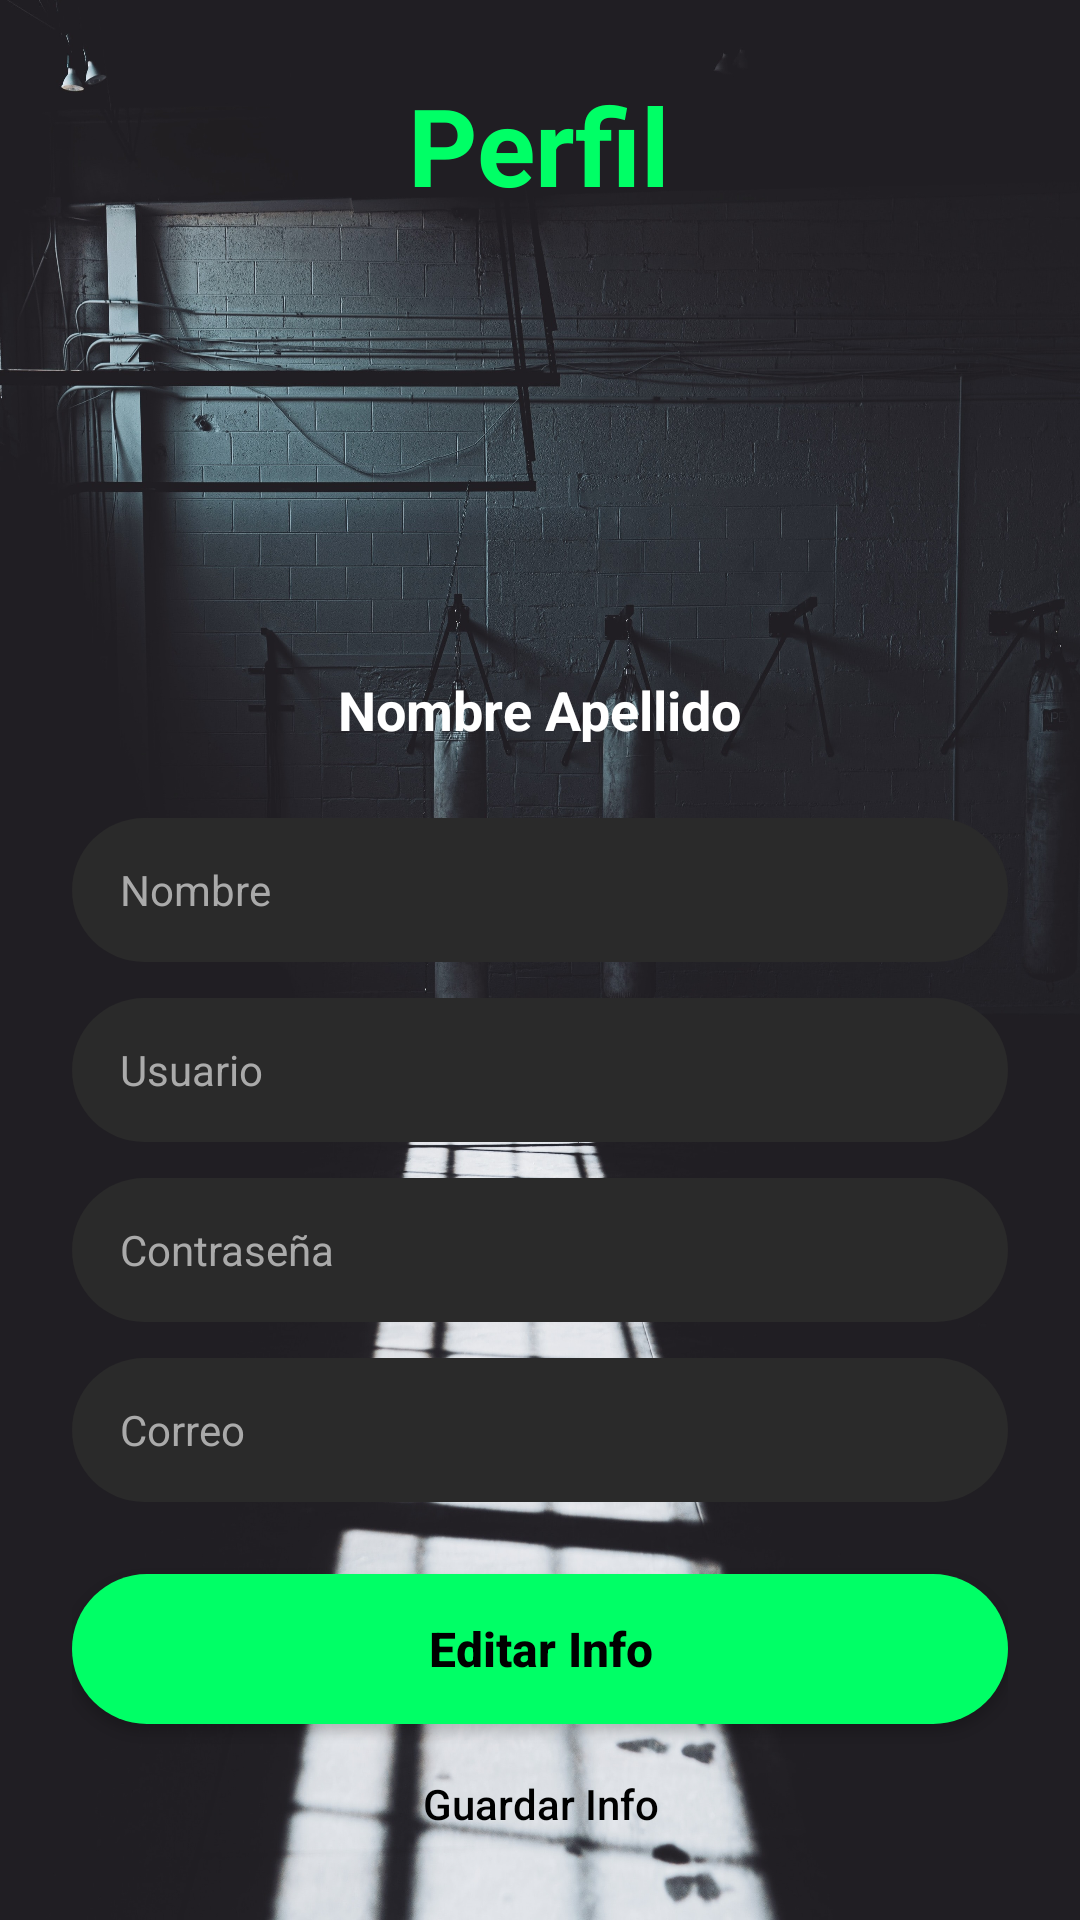

This screen was rendered from an Android layout file. Write that file and the resources it references.
<!-- AndroidManifest.xml: application theme Theme.ActGymArt -->
<!-- res/layout/activity_perfil.xml -->
<?xml version="1.0" encoding="utf-8"?>
<RelativeLayout xmlns:android="http://schemas.android.com/apk/res/android"
    xmlns:app="http://schemas.android.com/apk/res-auto"
    android:layout_width="match_parent"
    android:layout_height="match_parent"
    android:background="@drawable/fondo_perfil"
    android:padding="24dp">

    <ImageView
        android:id="@+id/btnVolver"
        android:layout_width="32dp"
        android:layout_height="32dp"
        android:layout_alignParentStart="true"
        android:layout_alignParentTop="true"
        android:clickable="true"
        android:focusable="true"
        android:src="@drawable/ic_flechita"
        app:tint="#FFFFFF" />

    <TextView
        android:id="@+id/tvTituloPerfil"
        android:layout_width="wrap_content"
        android:layout_height="wrap_content"
        android:layout_centerHorizontal="true"
        android:text="Perfil"
        android:textColor="#00FF66"
        android:textSize="36sp"
        android:textStyle="bold" />

    <LinearLayout
        android:layout_width="match_parent"
        android:layout_height="wrap_content"
        android:layout_below="@id/tvTituloPerfil"
        android:layout_marginTop="20dp"
        android:gravity="center_horizontal"
        android:orientation="vertical">

        <ImageView
            android:id="@+id/imgUsuario"
            android:layout_width="120dp"
            android:layout_height="120dp"
            android:layout_marginBottom="12dp"
            android:src="@drawable/user" />

        <TextView
            android:id="@+id/tvSubNombre"
            android:layout_width="wrap_content"
            android:layout_height="wrap_content"
            android:layout_marginBottom="24dp"
            android:text="Nombre Apellido"
            android:textColor="#FFFFFF"
            android:textSize="18sp"
            android:textStyle="bold" />

        <EditText
            android:id="@+id/etNombrePerfil"
            android:layout_width="match_parent"
            android:layout_height="48dp"
            android:layout_marginBottom="12dp"
            android:background="@drawable/bg_input"
            android:enabled="false"
            android:hint="Nombre"
            android:inputType="textPersonName"
            android:paddingStart="16dp"
            android:paddingEnd="16dp"
            android:textColor="#FFFFFF"
            android:textColorHint="#AAAAAA"
            android:textSize="14sp" />

        <EditText
            android:id="@+id/etUsuarioPerfil"
            android:layout_width="match_parent"
            android:layout_height="48dp"
            android:layout_marginBottom="12dp"
            android:background="@drawable/bg_input"
            android:enabled="false"
            android:hint="Usuario"
            android:inputType="text"
            android:paddingStart="16dp"
            android:paddingEnd="16dp"
            android:textColor="#FFFFFF"
            android:textColorHint="#AAAAAA"
            android:textSize="14sp" />

        <EditText
            android:id="@+id/etPassPerfil"
            android:layout_width="match_parent"
            android:layout_height="48dp"
            android:layout_marginBottom="12dp"
            android:background="@drawable/bg_input"
            android:enabled="false"
            android:hint="Contraseña"
            android:inputType="textPassword"
            android:paddingStart="16dp"
            android:paddingEnd="16dp"
            android:textColor="#FFFFFF"
            android:textColorHint="#AAAAAA"
            android:textSize="14sp" />

        <EditText
            android:id="@+id/etEmailPerfil"
            android:layout_width="match_parent"
            android:layout_height="48dp"
            android:layout_marginBottom="24dp"
            android:background="@drawable/bg_input"
            android:enabled="false"
            android:hint="Correo"
            android:inputType="textEmailAddress"
            android:paddingStart="16dp"
            android:paddingEnd="16dp"
            android:textColor="#FFFFFF"
            android:textColorHint="#AAAAAA"
            android:textSize="14sp" />

        <androidx.appcompat.widget.AppCompatButton
            android:id="@+id/btnEditarInfo"
            android:layout_width="match_parent"
            android:layout_height="50dp"
            android:layout_marginBottom="12dp"
            android:background="@drawable/bg_button"
            android:text="Editar Info"
            android:textAllCaps="false"
            android:textColor="#000000"
            android:textSize="16sp"
            android:textStyle="bold" />

        <Button
            android:id="@+id/btnGuardarInfo"
            android:layout_width="wrap_content"
            android:layout_height="wrap_content"
            android:background="@android:color/transparent"
            android:enabled="false"
            android:text="Guardar Info"
            android:textAllCaps="false"
            android:textColor="#000000"
            android:textSize="14sp" />

    </LinearLayout>

</RelativeLayout>
<!-- resources referenced by this layout -->
<resources>
  <!-- drawable bg_button (drawable) -->
  <?xml version="1.0" encoding="utf-8"?>
  <shape xmlns:android="http://schemas.android.com/apk/res/android">
      <solid android:color="#00FF66" />
      <corners android:radius="25dp" />
  </shape>
  <!-- drawable bg_input (drawable) -->
  <?xml version="1.0" encoding="utf-8"?>
  <shape xmlns:android="http://schemas.android.com/apk/res/android">
      <solid android:color="#2A2A2A" />
      <corners android:radius="25dp" />
  </shape>
  <!-- drawable fondo_perfil: jpeg bitmap (drawable, 842084 bytes) -->
  <style name="Theme.ActGymArt" parent="Base.Theme.ActGymArt" />
  <style name="Base.Theme.ActGymArt" parent="Theme.Material3.DayNight.NoActionBar">
          
          
      </style>
</resources>
